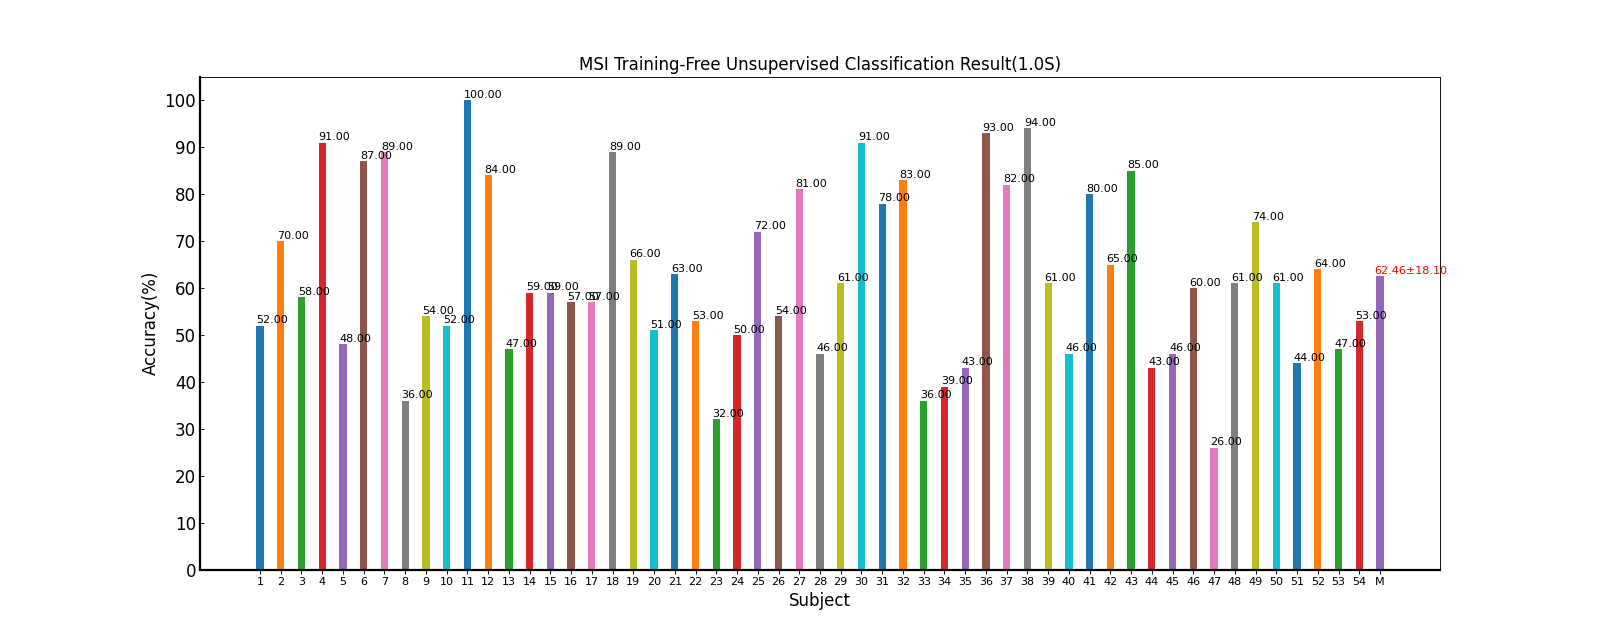

The table this chart was drawn from, first rows:
Fold1, Mean±Std
52.00, 52.00±nan
70.00, 70.00±nan
58.00, 58.00±nan
91.00, 91.00±nan
48.00, 48.00±nan
87.00, 87.00±nan
89.00, 89.00±nan
36.00, 36.00±nan
54.00, 54.00±nan
52.00, 52.00±nan
100, 100.00±nan
84.00, 84.00±nan
47.00, 47.00±nan
59.00, 59.00±nan
59.00, 59.00±nan
57.00, 57.00±nan
57.00, 57.00±nan
89.00, 89.00±nan
66.00, 66.00±nan
51.00, 51.00±nan
63.00, 63.00±nan
53.00, 53.00±nan
32.00, 32.00±nan
50.00, 50.00±nan
72.00, 72.00±nan
54.00, 54.00±nan
81.00, 81.00±nan
46.00, 46.00±nan
61.00, 61.00±nan
91.00, 91.00±nan
78.00, 78.00±nan
83.00, 83.00±nan
36.00, 36.00±nan
39.00, 39.00±nan
43.00, 43.00±nan
93.00, 93.00±nan
82.00, 82.00±nan
94.00, 94.00±nan
61.00, 61.00±nan
46.00, 46.00±nan
80.00, 80.00±nan
65.00, 65.00±nan
85.00, 85.00±nan
43.00, 43.00±nan
46.00, 46.00±nan
60.00, 60.00±nan
26.00, 26.00±nan
61.00, 61.00±nan
74.00, 74.00±nan
61.00, 61.00±nan
44.00, 44.00±nan
64.00, 64.00±nan
47.00, 47.00±nan
53.00, 53.00±nan
62.46, 62.46±18.10
